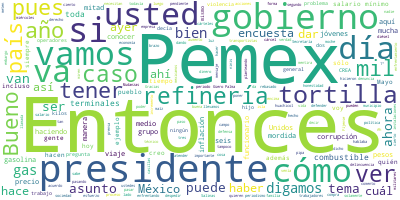

The data file committed next to this chart (first rows):
Participante, Texto, Sentimiento, Palabras, Dia, Mes, Anio
PRESIDENTE ANDRES MANUEL LOPEZ OBRADOR, Buenos días., 0.0, 2, 02, 07, 2021
PRESIDENTE ANDRES MANUEL LOPEZ OBRADOR, Bueno, vamos a responder preguntas, porq…, 0.0, 38, 02, 07, 2021
PRESIDENTE ANDRES MANUEL LOPEZ OBRADOR, Entonces, adelante, iniciamos contigo y …, 0.0, 7, 02, 07, 2021
PREGUNTA, Qué tal, presidente, buen día. Roberto C…, 0.0, 12, 02, 07, 2021
PREGUNTA, Para preguntarle, ayer el congresista po…, 0.0, 11, 02, 07, 2021
PRESIDENTE ANDRES MANUEL LOPEZ OBRADOR, ¿Quién?, 0.0, 1, 02, 07, 2021
PREGUNTA, Brian Babin, que es congresista republic…, 0.0, 59, 02, 07, 2021
PREGUNTA, Quisiera saber su opinión sobre este tem…, 0.0, 7, 02, 07, 2021
PRESIDENTE ANDRES MANUEL LOPEZ OBRADOR, Bueno, es un proceso de compra-venta que…, 0.0, 12, 02, 07, 2021
PRESIDENTE ANDRES MANUEL LOPEZ OBRADOR, Ya ustedes conocen la historia de esa re…, 0.0, 101, 02, 07, 2021
PRESIDENTE ANDRES MANUEL LOPEZ OBRADOR, Y desde luego que hay opiniones de todo …, 0.0, 20, 02, 07, 2021
PREGUNTA, En otro tema, presidente, la encuesta qu…, 0.0, 35, 02, 07, 2021
PRESIDENTE ANDRES MANUEL LOPEZ OBRADOR, Sí, es una encuesta que se hace en la Se…, 0.0, 57, 02, 07, 2021
PRESIDENTE ANDRES MANUEL LOPEZ OBRADOR, Creo que se aplicaron mil 500, mil 600 c…, 0.0, 49, 02, 07, 2021
PRESIDENTE ANDRES MANUEL LOPEZ OBRADOR, Siempre va a haber la duda, nada más que…, 0.0, 66, 02, 07, 2021
PRESIDENTE ANDRES MANUEL LOPEZ OBRADOR, Tiene otras preguntas que no se dan a co…, 0.0, 32, 02, 07, 2021
PREGUNTA, Muchas gracias, presidente., 0.0, 3, 02, 07, 2021
PREGUNTA, Y bueno, finalmente, ha habido muchas cr…, 0.0, 35, 02, 07, 2021
PREGUNTA, ¿Qué opina al respecto?, 0.0, 4, 02, 07, 2021
PRESIDENTE ANDRES MANUEL LOPEZ OBRADOR, Pues que es una interpretación muy venta…, 0.0, 48, 02, 07, 2021
PRESIDENTE ANDRES MANUEL LOPEZ OBRADOR, ¡Cómo no vamos a tener el derecho de dec…, 0.0, 37, 02, 07, 2021
PRESIDENTE ANDRES MANUEL LOPEZ OBRADOR, Sería incorrecto que se replicara algo q…, 0.0, 88, 02, 07, 2021
PRESIDENTE ANDRES MANUEL LOPEZ OBRADOR, ¿Quieren que hablemos de noticias falsas…, 0.0, 62, 02, 07, 2021
PRESIDENTE ANDRES MANUEL LOPEZ OBRADOR, Además, el juez ordenando de manera term…, 0.0, 46, 02, 07, 2021
PRESIDENTE ANDRES MANUEL LOPEZ OBRADOR, Bueno, no sabían que yo estaba enterado,…, 0.0, 52, 02, 07, 2021
PRESIDENTE ANDRES MANUEL LOPEZ OBRADOR, Esta es la mentira más escandalosa. No h…, 0.0, 18, 02, 07, 2021
PRESIDENTE ANDRES MANUEL LOPEZ OBRADOR, ‘López Obrador defiende su política de a…, 0.0, 20, 02, 07, 2021
PRESIDENTE ANDRES MANUEL LOPEZ OBRADOR, ¿Quiénes son sus sicarios?, ¿a quién le …, 0.0, 31, 02, 07, 2021
PRESIDENTE ANDRES MANUEL LOPEZ OBRADOR, ‘… Cómo resolverá la inseguridad., 0.0, 5, 02, 07, 2021
PRESIDENTE ANDRES MANUEL LOPEZ OBRADOR, ‘La liberación de Héctor ‘el Güero’ Palm…, 0.0, 39, 02, 07, 2021
PRESIDENTE ANDRES MANUEL LOPEZ OBRADOR, ¿Qué periodismo es este?, ¿eso es lo que…, 0.0, 34, 02, 07, 2021
PRESIDENTE ANDRES MANUEL LOPEZ OBRADOR, Y hasta organismos internacionales defen…, 0.0, 6, 02, 07, 2021
PREGUNTA, ¿Le han llegado, le han llegado, de los …, 0.0, 16, 02, 07, 2021
PRESIDENTE ANDRES MANUEL LOPEZ OBRADOR, Sí, sí, llegó uno de Forbes y el miércol…, 0.0, 20, 02, 07, 2021
PRESIDENTE ANDRES MANUEL LOPEZ OBRADOR, Pero miren esto. Y todavía los señores s…, 0.0, 37, 02, 07, 2021
PREGUNTA, Gracias, presidente. Buenos días. Daniel…, 0.0, 8, 02, 07, 2021
PREGUNTA, Gracias por permitir que le comparta per…, 0.0, 35, 02, 07, 2021
PREGUNTA, Aquí ayer mismo usted aludía el esfuerzo…, 0.0, 38, 02, 07, 2021
PREGUNTA, Cuando usted en diciembre de 2018, a pri…, 0.0, 65, 02, 07, 2021
PREGUNTA, Le comento esto. Yo estuve reuniéndome c…, 0.0, 66, 02, 07, 2021
PREGUNTA, Entonces, estuve reuniéndome con ellos, …, 0.0, 41, 02, 07, 2021
PREGUNTA, Cuatro, digamos, serían estos brazos cor…, 0.0, 6, 02, 07, 2021
PREGUNTA, Uno, el moche, las mordidas para los via…, 0.0, 32, 02, 07, 2021
PREGUNTA, ¿Quién lo cobra?, 0.0, 3, 02, 07, 2021
PREGUNTA, Funcionarios de Pemex, ingenieros que se…, 0.0, 11, 02, 07, 2021
PREGUNTA, ¿Por qué valen los viajes, presidente?, 0.0, 6, 02, 07, 2021
PREGUNTA, Valen porque hay rutas que se prestan mu…, 0.0, 48, 02, 07, 2021
PREGUNTA, El segundo, todo un engranaje, desde que…, 0.0, 50, 02, 07, 2021
PREGUNTA, ¿Por qué una isla buena?, 0.0, 5, 02, 07, 2021
PREGUNTA, Porque hay gasolina de más y vas a poder…, 0.0, 46, 02, 07, 2021
PREGUNTA, El tercero, la salida de camiones sin do…, 0.0, 41, 02, 07, 2021
PREGUNTA, Y, cuarto, el autoconsumo. Todas estas u…, 0.0, 28, 02, 07, 2021
PREGUNTA, ¿Qué está ocurriendo, presidente?, 0.0, 4, 02, 07, 2021
PREGUNTA, Van a recibir el abasto y les dicen… Por…, 0.0, 73, 02, 07, 2021
PREGUNTA, A la luz de esto que le comento, preside…, 0.0, 70, 02, 07, 2021
PRESIDENTE ANDRES MANUEL LOPEZ OBRADOR, No, mira, qué bien que haces la denuncia…, 0.0, 75, 02, 07, 2021
PRESIDENTE ANDRES MANUEL LOPEZ OBRADOR, Pero nadie está rebasado en Pemex ni en …, 0.0, 42, 02, 07, 2021
PREGUNTA, Entonces, ¿qué está pasando?, ¿qué pasa?…, 0.0, 10, 02, 07, 2021
PRESIDENTE ANDRES MANUEL LOPEZ OBRADOR, Puede ser que sea una inercia que ya ven…, 0.0, 53, 02, 07, 2021
PRESIDENTE ANDRES MANUEL LOPEZ OBRADOR, Pues miren lo que nos ha costado limpiar…, 0.0, 87, 02, 07, 2021
... 93 more rows
